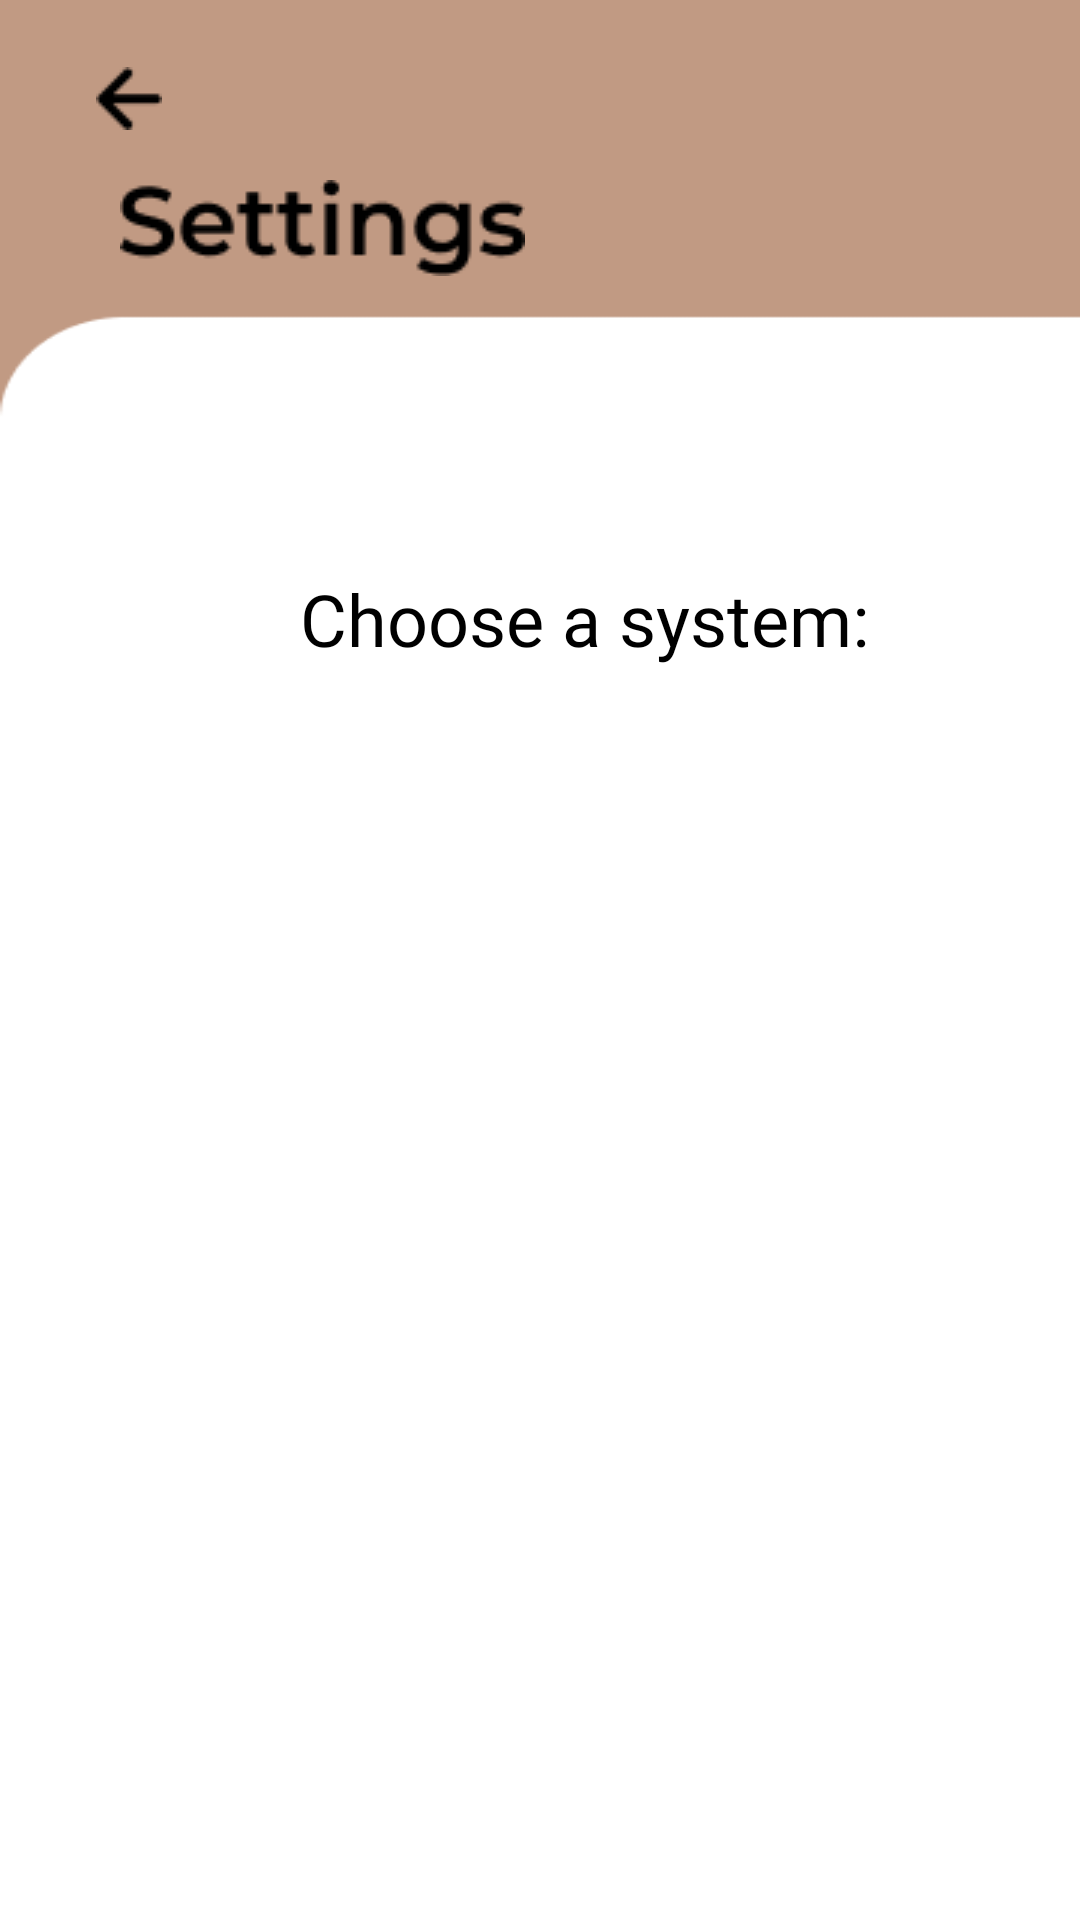

The Android layout XML behind this screen, and the referenced resources:
<!-- AndroidManifest.xml: application theme Theme.HotPotato -->
<!-- res/layout/activity_settings.xml -->
<?xml version="1.0" encoding="utf-8"?>
<androidx.constraintlayout.widget.ConstraintLayout xmlns:android="http://schemas.android.com/apk/res/android"
    xmlns:app="http://schemas.android.com/apk/res-auto"
    xmlns:tools="http://schemas.android.com/tools"
    android:layout_width="match_parent"
    android:layout_height="match_parent"
    tools:context=".Settings">

    <LinearLayout
        android:layout_width="match_parent"
        android:layout_height="match_parent"
        android:background="@drawable/bg_bgmerge"
        android:orientation="vertical">

        <ImageView
            android:id="@+id/imageView6"
            android:layout_width="wrap_content"
            android:layout_height="wrap_content"
            android:layout_marginLeft="40dp"
            android:layout_marginTop="60dp"
            app:srcCompat="@drawable/settings_txt" />

        <ImageButton
            android:id="@+id/settingsback_btn"
            android:layout_width="wrap_content"
            android:layout_height="wrap_content"
            android:layout_marginLeft="20dp"
            android:layout_marginTop="-80dp"
            android:backgroundTint="#00FFFFFF"
            app:srcCompat="@drawable/back_btn" />

        <RadioGroup
            android:id="@+id/miles_radiobtn"
            android:layout_width="85dp"
            android:layout_height="84dp"
            android:layout_marginStart="100dp"
            android:layout_marginTop="200dp"
            android:layout_marginBottom="51dp"
            android:foreground="@drawable/miles"
            android:transitionGroup="false" />

        <RadioGroup
            android:id="@+id/km_radiobtn"
            android:layout_width="85dp"
            android:layout_height="86dp"
            android:layout_marginStart="230dp"
            android:layout_marginTop="-135dp"
            android:layout_marginBottom="10dp"
            android:foreground="@drawable/km"
            android:transitionGroup="false" />

        <TextView
            android:id="@+id/txtPopupName"
            android:layout_width="wrap_content"
            android:layout_height="71dp"
            android:layout_marginLeft="100dp"
            android:layout_marginTop="-160dp"
            android:fontFamily="@font/montserrat_alternates"
            android:text="Choose a system:"
            android:textColor="#000000"
            android:textSize="24sp" />



    </LinearLayout>
</androidx.constraintlayout.widget.ConstraintLayout>
<!-- resources referenced by this layout -->
<resources>
  <!-- drawable back_btn: png bitmap (drawable-v24, 249 bytes) -->
  <!-- drawable bg_bgmerge: png bitmap (drawable-v24, 3802 bytes) -->
  <!-- drawable km: png bitmap (drawable-v24, 21972 bytes) -->
  <!-- drawable settings_txt: png bitmap (drawable-v24, 1453 bytes) -->
  <style name="Theme.HotPotato" parent="Theme.MaterialComponents.DayNight.DarkActionBar">
          
          <item name="colorPrimary">@color/purple_500</item>
          <item name="colorPrimaryVariant">@color/purple_700</item>
          <item name="colorOnPrimary">@color/white</item>
          
          <item name="colorSecondary">@color/teal_200</item>
          <item name="colorSecondaryVariant">@color/teal_700</item>
          <item name="colorOnSecondary">@color/black</item>
          
          <item name="android:statusBarColor" tools:targetApi="l">?attr/colorPrimaryVariant</item>
          
      </style>
  <!-- not gathered from this repository: default colours our renderer supplied (Android Studio template values) -->
  <color name="purple_500">#FF6200EE</color>
  <color name="purple_700">#FF3700B3</color>
  <color name="teal_200">#FF03DAC5</color>
  <color name="teal_700">#FF018786</color>
  <color name="black">#FF000000</color>
  <color name="white">#FFFFFFFF</color>
</resources>
